Run: headless pygame with SDL's dummy video driver; simulated clock (each Clock.tick advances the game by its frame time, no real sleeping); random seed 0; keys injected as events and as key.get_pressed() state; no mouse input.
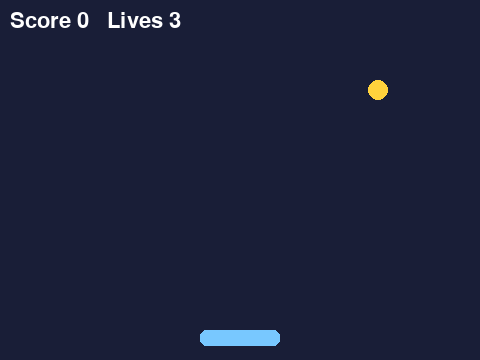
Frame 1 of 4 · flips 1–60 · no input
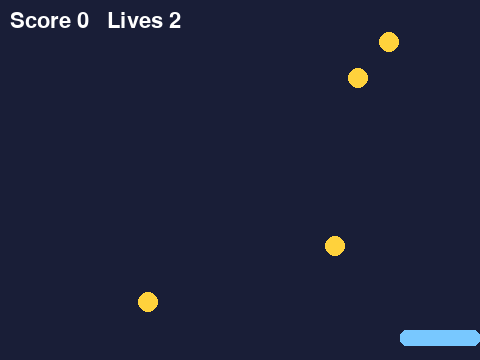
Frame 2 of 4 · flips 61–180 · tapped SPACE, RETURN · held RIGHT (→), D
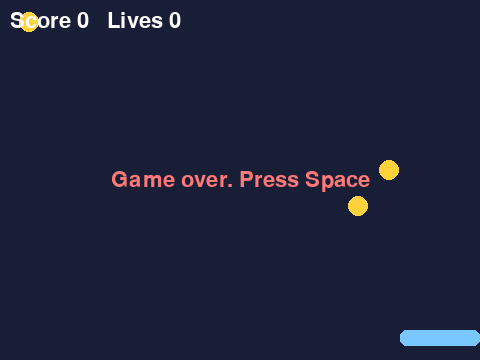
Frame 3 of 4 · flips 181–300 · held DOWN (↓), S
Frame 4 of 4 · flips 301–420 · held LEFT (←), A, UP (↑), W · screen unchanged from frame 3, image omitted

The pygame program that drew these frames:

import random
import pygame

#This code has been copied from the pygame example website
# https://coddy.tech/docs/pygame/pygame-examples

pygame.init() #initialize a pygame instance
screen = pygame.display.set_mode((480, 360)) #parameters (height, width) for size 

pygame.display.set_caption("Catch") #sets the name of the window
clock = pygame.time.Clock() #initializes a clock 
font = pygame.font.Font(None, 32) #sets a font to use for the words
#32 is the size of the font for pixels

def new_game():
    return pygame.Rect(200, 330, 80, 16), [], 0, 3  #everytime a player dies, this is called to start a new game
#the parameters include creating a new rectangle for the basket (x,y, width in pixels, and height in pixel)
# [] empty list that holds the falling coins
# 0 the starting score
# 3 the starting number of lives 


basket, coins, score, lives = new_game()
playing = True #the game is active

while True:
    for event in pygame.event.get():
        if event.type == pygame.QUIT:  #crucial always in every pygame example
            raise SystemExit
        if event.type == pygame.KEYDOWN and event.key == pygame.K_SPACE and not playing:
            basket, coins, score, lives = new_game()
            playing = True	#essentially if player dies and hits the space key, a new_game is formed
#in the if statement, all conditions must be met to start a new game
#reset the basket,coins, score, lives to starting for new game
#Question for challenge: Can you add another key to take back to home screen
    if playing:
	#get keyboard state
        keys = pygame.key.get_pressed()
	#calculating method for moving the basket horizontally
	#keys[pygame.K_RIGHT] if true will act as 1, false will be 0
	#Strictly right (1-0) * 7 pixels
	#strictly left( (0-1) * 7 pixels , negative so opposite direction
        basket.x += (keys[pygame.K_RIGHT] - keys[pygame.K_LEFT]) * 7
        basket.clamp_ip(screen.get_rect()) 
	#strictly for keeping the basket inside the screen
        if random.random() < 0.03: #creating a random decimal between 0 and 1
# the 0.03 acts as 3% meaning there is a 3% chance of a coin spawning in
#pygame.Rect(x,y,width,height)
#random.randint(0,460) random left-edge x coordinate including both - and 460
#-20 is top edge y coordinate
#20 is coin width
#20 is coin height
            coins.append(pygame.Rect(random.randint(0, 460), -20, 20, 20))
        for coin in coins[:]:
#increase the coin's y-coordinate by 4 pixels
            coin.y += 4
            if coin.colliderect(basket):
                coins.remove(coin)
                score += 1
            elif coin.top > 360:
                coins.remove(coin)
                lives -= 1
        playing = lives > 0
#logic, if the coin is in bag, remove coin and add a point, else remove coin and remove a life
#paint the screen this color, can you add an image?
    screen.fill((25, 30, 55))
    for coin in coins: #drawing the coin
        pygame.draw.ellipse(screen, (255, 210, 60), coin)
    pygame.draw.rect(screen, (120, 200, 255), basket, border_radius=6)
    screen.blit(font.render(f"Score {score}   Lives {lives}", True, "white"), (10, 10))
    if not playing:
        msg = font.render("Game over. Press Space", True, (255, 120, 120))
        screen.blit(msg, msg.get_rect(center=(240, 180)))
    pygame.display.flip()
    clock.tick(60)
